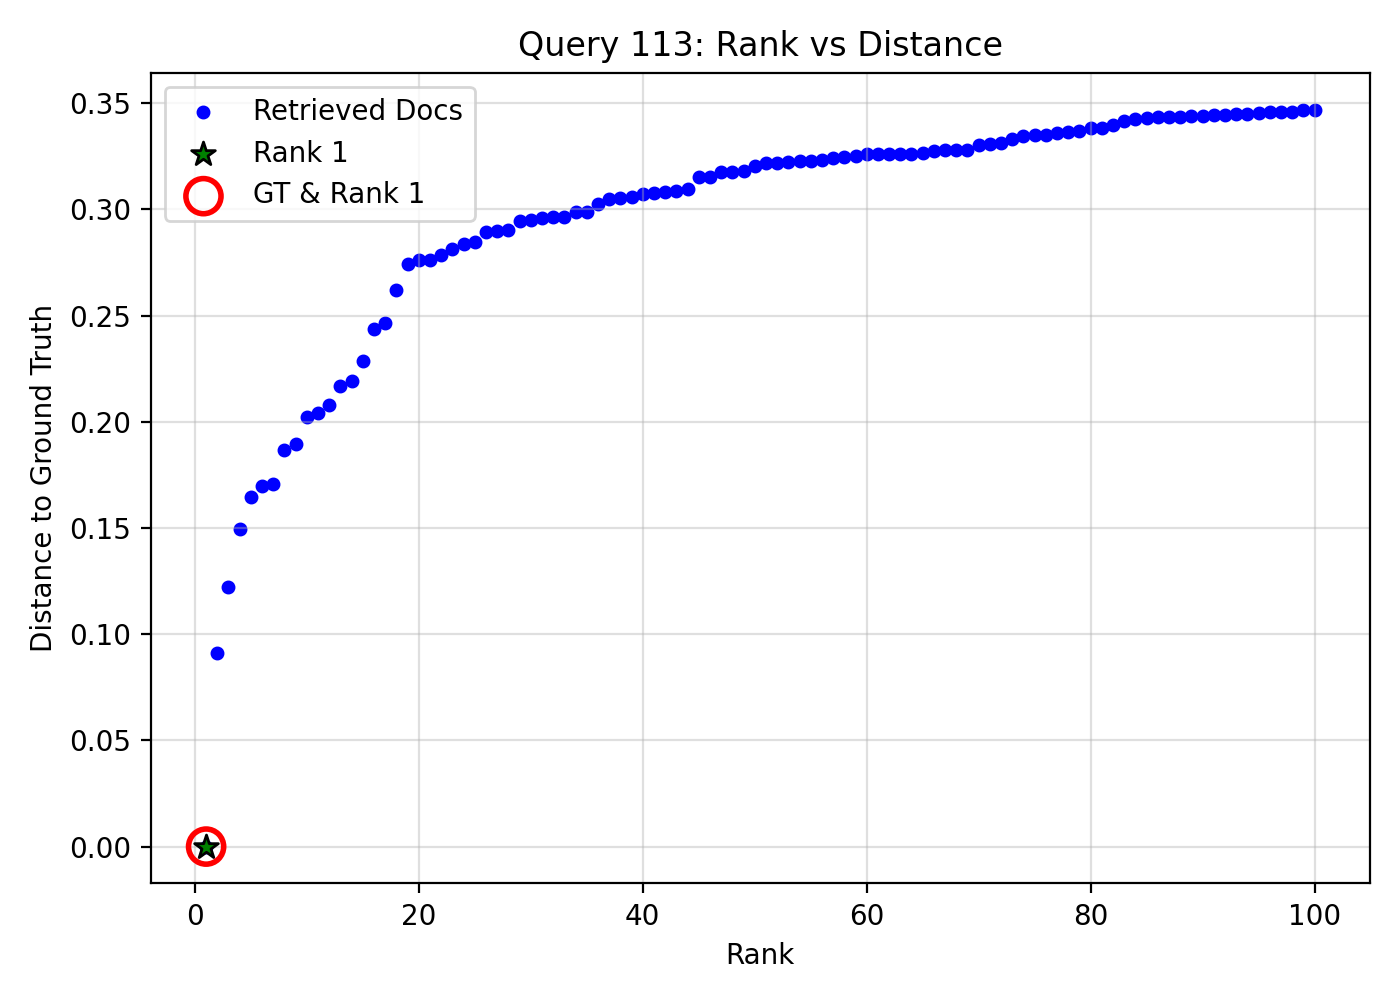

Source data for this figure (header and first rows):
query_idx, query_gt_id, doc_id, rank, distance, is_gt, is_rank_1
113, 19459018, cf587a11-bfae-47c0-9abf-81f230b07a5a, 1, 0.0, 1, 1
113, 19459018, 73dcfa7e-d1dd-4d32-a67c-1c4ecf8f4c9c, 2, 0.09114, 0, 0
113, 19459018, cd2ceb3f-0f2f-4d6e-84c8-f437e4d91e3d, 3, 0.1223, 0, 0
113, 19459018, 423ba6d1-eab8-4130-a4e7-4a727bcef59f, 4, 0.1493, 0, 0
113, 19459018, 9239bfc3-d1f7-4f6a-b384-2aade9d8d362, 5, 0.1646, 0, 0
113, 19459018, dd91d39b-2b3f-4561-88df-8a4fd3e92e2b, 6, 0.1697, 0, 0
113, 19459018, 6ea99289-fb10-44f0-96c0-33474527258b, 7, 0.1707, 0, 0
113, 19459018, c7ccbee9-bab2-4e1d-8425-b77c52695720, 8, 0.1867, 0, 0
113, 19459018, 6f025efd-9bb1-4403-85be-0f96d5a0ae61, 9, 0.1895, 0, 0
113, 19459018, bcd56c59-294c-42ed-95cb-f8435789c87b, 10, 0.2022, 0, 0
113, 19459018, 2fbff119-a1b3-490a-ad2f-255fdfd007de, 11, 0.2043, 0, 0
113, 19459018, d7feaf9e-599d-44e3-a926-6fb08c3331e5, 12, 0.2077, 0, 0
113, 19459018, 78600abe-0baa-4181-8678-4980a8aed4a4, 13, 0.217, 0, 0
113, 19459018, 47e86f51-e41e-419d-bfcb-cde02e57cedc, 14, 0.219, 0, 0
113, 19459018, 44aa5ea7-9e2f-4809-ac9c-9d60d91818fd, 15, 0.2289, 0, 0
113, 19459018, 045c9c3f-a268-4a4d-ab3d-63a9a03a9410, 16, 0.2437, 0, 0
113, 19459018, d249a2dc-ee92-4f3f-a14f-acc362d5b656, 17, 0.2467, 0, 0
113, 19459018, 18e23502-7cea-4985-a74b-b9d42a76758e, 18, 0.2621, 0, 0
113, 19459018, 5bff17be-2c19-4ef5-b2cd-342c1803e6be, 19, 0.2742, 0, 0
113, 19459018, 5083e0b7-3df2-4e05-896a-512e938f73b5, 20, 0.276, 0, 0
113, 19459018, e191133c-27b3-4d7d-bf91-ae35f62d1cc6, 21, 0.2761, 0, 0
113, 19459018, e99d1b02-4806-4996-b864-0b09f3b0293d, 22, 0.2784, 0, 0
113, 19459018, 69861472-18e9-4704-adc9-35e99594ae5f, 23, 0.2815, 0, 0
113, 19459018, 2164704e-dc13-462f-9e41-d752c0f53914, 24, 0.2835, 0, 0
113, 19459018, ff47571a-874d-44ae-853b-fa268da482c9, 25, 0.2845, 0, 0
113, 19459018, ab03875b-af55-4197-b23b-e463bfb5dd95, 26, 0.2891, 0, 0
113, 19459018, 417da20b-8993-40f3-90f7-7c448bf67a77, 27, 0.29, 0, 0
113, 19459018, 28bf8aab-d09a-4173-b050-6a7e918bd2b9, 28, 0.2905, 0, 0
113, 19459018, 41f9e6a7-4ae9-44e9-87ee-dc5cfa46d0a3, 29, 0.2946, 0, 0
113, 19459018, f60d0898-9916-46ce-a689-0d6298c5b3da, 30, 0.2952, 0, 0
113, 19459018, a274a73b-e42d-4b9d-bd96-6990354423dd, 31, 0.2958, 0, 0
113, 19459018, a59f6b0f-a191-430a-902e-bcc511057346, 32, 0.2962, 0, 0
113, 19459018, afa6b499-f116-404b-a451-e66aa3d854c0, 33, 0.2963, 0, 0
113, 19459018, 9a479dc9-3023-4b91-8bf0-b7b4ec481e55, 34, 0.2988, 0, 0
113, 19459018, b0ca4a1a-1146-498d-a13b-30d947d972af, 35, 0.2989, 0, 0
113, 19459018, 4b2c08a4-9d1f-4e6a-8dc1-cd967635380f, 36, 0.3027, 0, 0
113, 19459018, 0581d685-ff6a-470f-9a99-3be8df2b4519, 37, 0.3047, 0, 0
113, 19459018, 3f6b3492-79ca-42ba-990a-9267a6da6eae, 38, 0.3052, 0, 0
113, 19459018, 7ab71764-dda7-47e3-896f-67154ea68aa2, 39, 0.3056, 0, 0
113, 19459018, 7929e8ae-cac1-4528-90a2-d6122dcd4414, 40, 0.307, 0, 0
113, 19459018, e3752fbf-0736-429a-bf3a-68fe07d8a872, 41, 0.3075, 0, 0
113, 19459018, e91709c4-4053-4904-abce-225d291a1673, 42, 0.308, 0, 0
113, 19459018, 910cc5ce-98aa-43df-8d4d-4e3864b88f58, 43, 0.3086, 0, 0
113, 19459018, 7668887f-9c10-488c-96fb-6ba29ddab680, 44, 0.3094, 0, 0
113, 19459018, 23312ad5-e0bf-4a71-90db-41b0a4f369a2, 45, 0.3152, 0, 0
113, 19459018, 94425e1e-dd91-42a7-952c-3c870612932d, 46, 0.3153, 0, 0
113, 19459018, 8b3bb7ac-18f8-4b88-ab8b-34155e3f7476, 47, 0.3174, 0, 0
113, 19459018, ecb48773-a47e-4364-8d82-9f6bfe49fc02, 48, 0.3177, 0, 0
113, 19459018, f060c3ad-b818-4935-b6a0-322e337866a2, 49, 0.3181, 0, 0
113, 19459018, a9de86ce-2ac4-4506-a90f-8c00d42c6212, 50, 0.3205, 0, 0
113, 19459018, befc2f0d-9904-4274-a4da-80106d61e14a, 51, 0.322, 0, 0
113, 19459018, d194217e-164a-4a13-86c3-189589bcedc5, 52, 0.322, 0, 0
113, 19459018, 6abae7ea-5619-4241-9b43-8de499da31a0, 53, 0.3222, 0, 0
113, 19459018, 7eb2bf9f-3593-4ea8-9060-aff7c708d7eb, 54, 0.3229, 0, 0
113, 19459018, 9bed889f-9985-44de-a79c-e3e31f54d220, 55, 0.3229, 0, 0
113, 19459018, e45e6278-89cb-4d47-bdf1-13ccc19702ae, 56, 0.3234, 0, 0
113, 19459018, 6cdd3f6f-3ce4-44eb-90a5-2759e53adc78, 57, 0.324, 0, 0
113, 19459018, 3d3cbd8c-b19c-46e3-a91c-3420d9a22735, 58, 0.3245, 0, 0
113, 19459018, 51181c7a-8262-447e-974b-d9c58a9a6e6d, 59, 0.3253, 0, 0
113, 19459018, 23189d2d-e049-4bcf-aa1a-84c39c2b8396, 60, 0.3258, 0, 0
... 40 more rows
